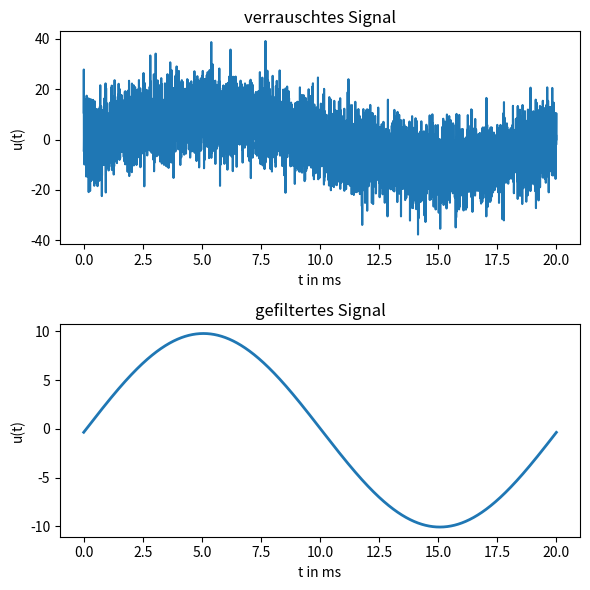

The script that saved this image:
#26_tiefpass.py
import numpy as np
from matplotlib import pyplot as plt
from scipy.fft import fft,ifft,fftfreq 
f=50     #Frequenz in Hz
T = 1/f  #Periodendauer
fg=1.1*f #Grenzfrequenz
N=6000   #Anzahl Abtastungen
Ta=T/N   #Abtastzeit
t = np.linspace(0,T,N)
u_t=10*np.sin(2*np.pi*f*t)+8*np.random.randn(t.size)
#Transformation in den Frequenzbereich
U_fft = fft(u_t)
#Abtastfrequenz berechnen
fk = fftfreq(N,Ta)
#Signal im Frequenzbereich filtern
F_g=U_fft*(np.abs(fk) < fg)
#Rücktransformation in den Zeitbereich
u_g = ifft(F_g)
fig, ax=plt.subplots(2,1,figsize=(6,6))
#verrauschtes Signal
ax[0].plot(1e3*t, u_t)
ax[0].set(xlabel="t in ms",ylabel="u(t)",title="verrauschtes Signal")
#gefiltertes Signal
ax[1].plot(1e3*t, u_g.real,lw=2)
ax[1].set(xlabel="t in ms",ylabel="u(t)",title="gefiltertes Signal")
fig.tight_layout()
plt.show()

# fig.savefig('06_039.png')
# fig.savefig('06_039.svg')
